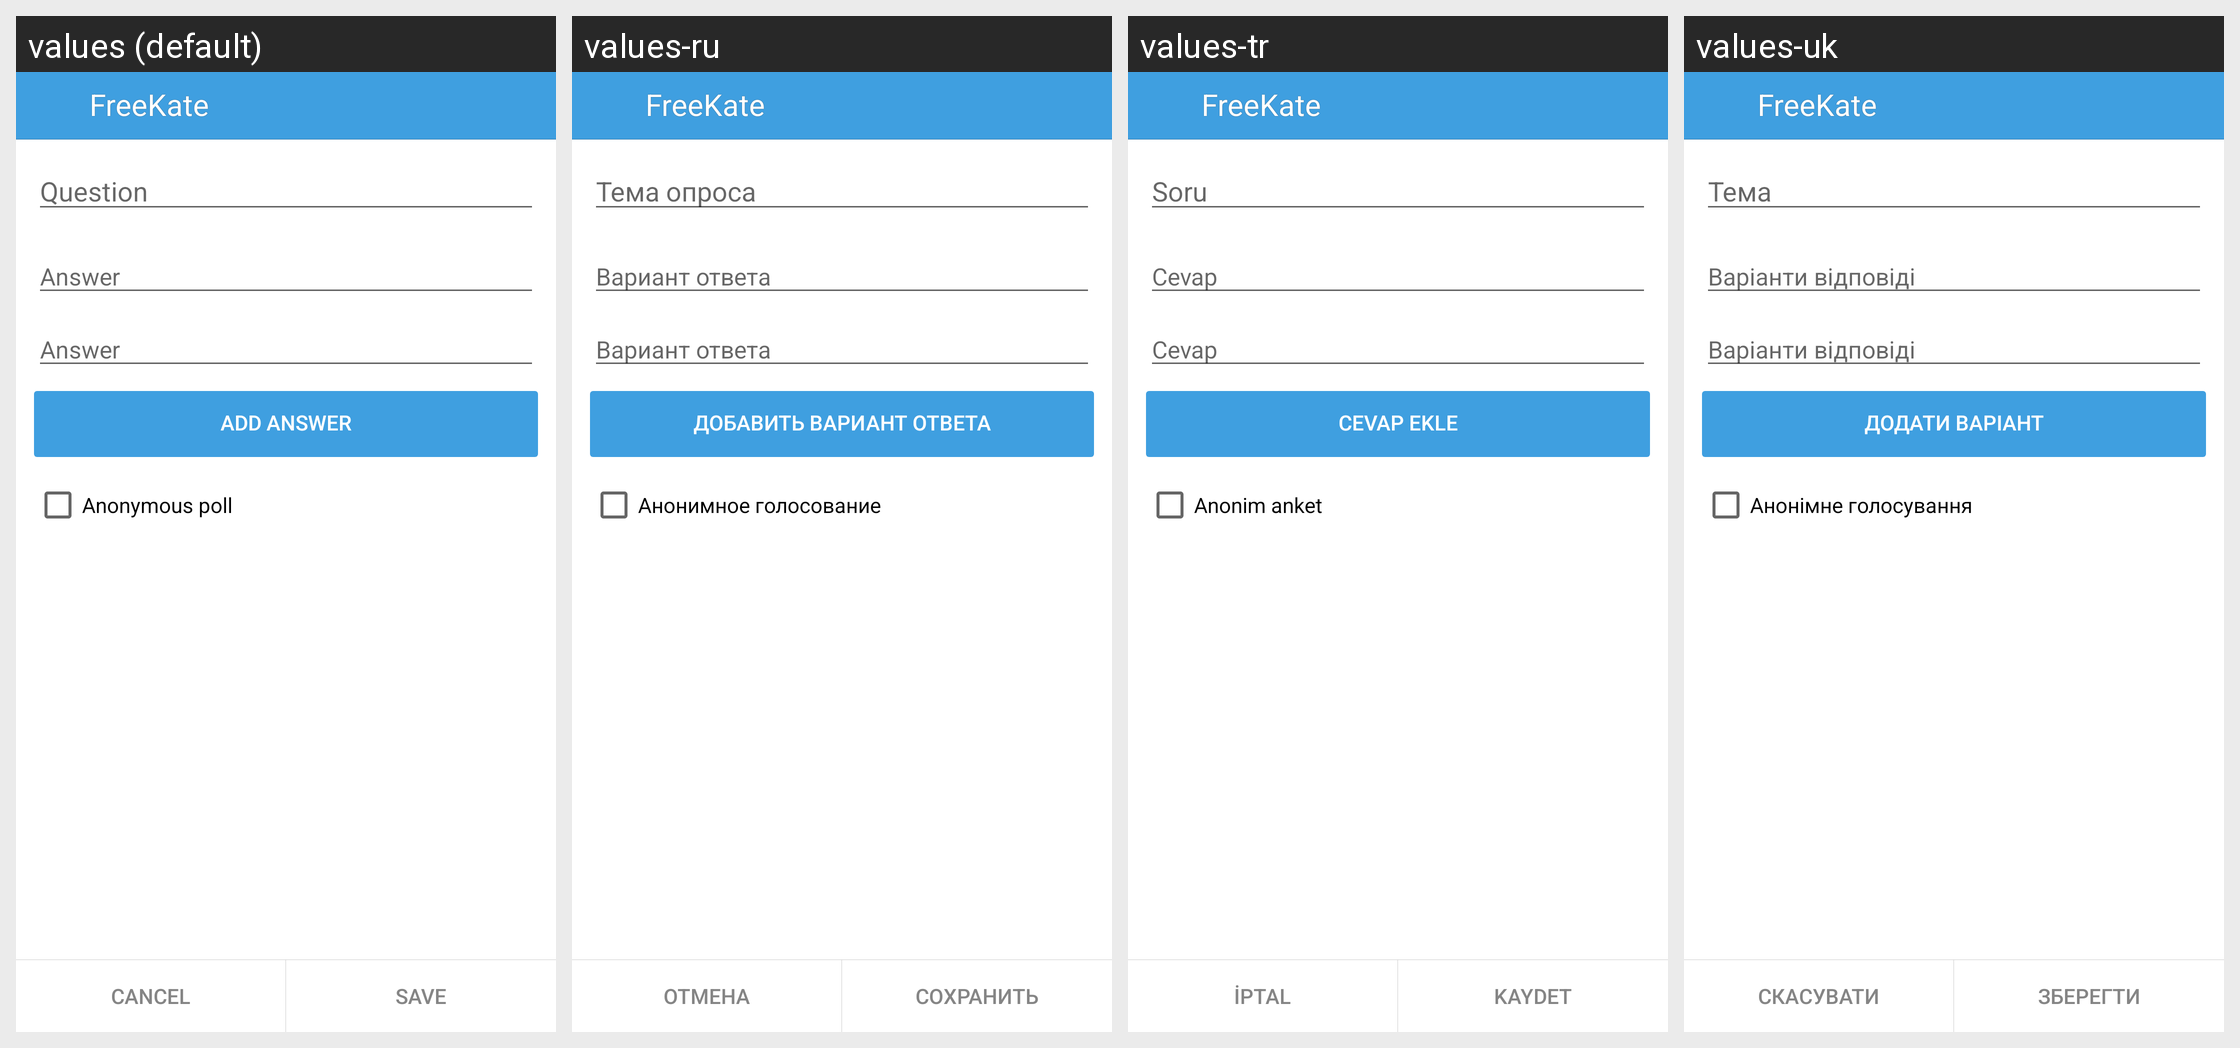

Translations of the strings shown on this Android screen, per locale in the grid:
Android screen res/layout/create_poll.xml rendered under 4 locales, left to right: values (default), values-ru, values-tr, values-uk. Device: Nexus 5 (rendered at 1080×1920; each locale shown at half size, 540×960, under a caption strip naming it); theme KateLight.
Other locales in the repository, not shown: values-ba, values-be, values-it, values-kk, values-kz, values-pt, values-tt.
Strings drawn on this screen, with the default value and each locale's value (text and hints the layout hard-codes, and strings that could not be matched under every locale, appear in the picture but are not listed):

hint_question
  values: Question
  values-ru: Тема опроса
  values-tr: Soru
  values-uk: Тема

hint_answer
  values: Answer
  values-ru: Вариант ответа
  values-tr: Cevap
  values-uk: Варіанти відповіді

label_add_answer
  values: Add answer
  values-ru: Добавить вариант ответа
  values-tr: Cevap ekle
  values-uk: Додати варіант

label_anonymous_voting
  values: Anonymous poll
  values-ru: Анонимное голосование
  values-tr: Anonim anket
  values-uk: Анонімне голосування

app_name
  values: FreeKate
  values-ru: FreeKate  [not translated; the default value is used]
  values-tr: FreeKate  [not translated; the default value is used]
  values-uk: FreeKate  [not translated; the default value is used]

label_cancel
  values: Cancel
  values-ru: Отмена
  values-tr: İptal
  values-uk: Скасувати

label_save
  values: Save
  values-ru: Сохранить
  values-tr: Kaydet
  values-uk: Зберегти
